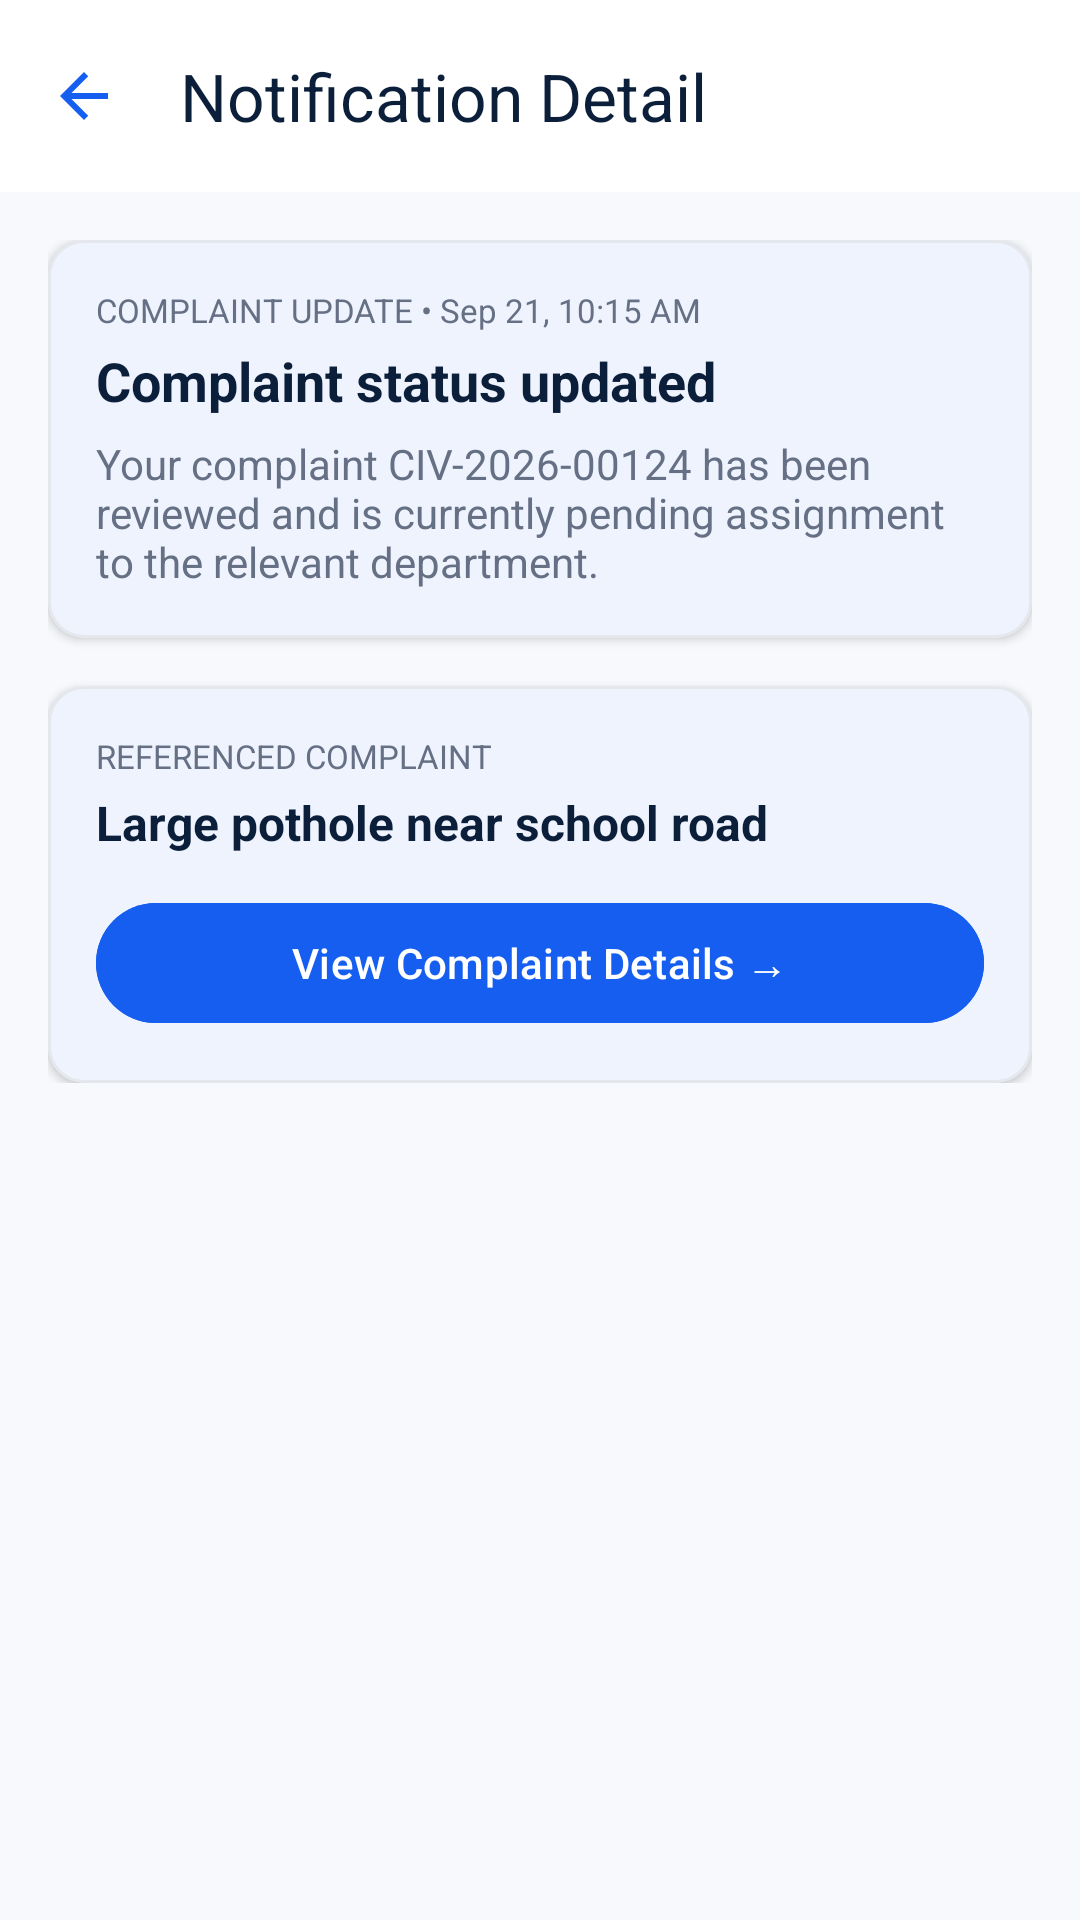

Here is an Android app screen rendered from its layout file. Give the layout XML and the strings, colors and styles it references.
<!-- AndroidManifest.xml: application theme Theme.CivicAI -->
<!-- res/layout/activity_citizen_notification_details.xml -->
<?xml version="1.0" encoding="utf-8"?>
<LinearLayout 
    xmlns:android="http://schemas.android.com/apk/res/android"
    xmlns:app="http://schemas.android.com/apk/res-auto"
    android:layout_width="match_parent"
    android:layout_height="match_parent"
    android:orientation="vertical"
    android:background="@color/civic_bg">

    <com.google.android.material.appbar.MaterialToolbar
        android:id="@+id/toolbar"
        android:layout_width="match_parent"
        android:layout_height="?attr/actionBarSize"
        android:background="@color/civic_surface"
        app:title="Notification Detail"
        app:titleTextColor="@color/civic_navy"
        app:navigationIcon="@drawable/ic_arrow_back" />

    <androidx.core.widget.NestedScrollView
        android:layout_width="match_parent"
        android:layout_height="0dp"
        android:layout_weight="1">

        <LinearLayout
            android:layout_width="match_parent"
            android:layout_height="wrap_content"
            android:orientation="vertical"
            android:padding="16dp">

            
            <com.google.android.material.card.MaterialCardView
                android:layout_width="match_parent"
                android:layout_height="wrap_content"
                style="@style/CardRounded12">

                <LinearLayout
                    android:layout_width="match_parent"
                    android:layout_height="wrap_content"
                    android:orientation="vertical"
                    android:padding="16dp">

                    <TextView
                        android:text="COMPLAINT UPDATE • Sep 21, 10:15 AM"
                        android:textSize="11sp"
                        android:textColor="@color/civic_text_secondary"
                        android:layout_width="wrap_content"
                        android:layout_height="wrap_content" />

                    <TextView
                        android:text="Complaint status updated"
                        android:textSize="18sp"
                        android:textStyle="bold"
                        android:textColor="@color/civic_navy"
                        android:layout_marginTop="4dp"
                        android:layout_width="match_parent"
                        android:layout_height="wrap_content" />

                    <TextView
                        android:text="Your complaint CIV-2026-00124 has been reviewed and is currently pending assignment to the relevant department."
                        android:textSize="14sp"
                        android:textColor="@color/civic_text_secondary"
                        android:layout_marginTop="6dp"
                        android:layout_width="match_parent"
                        android:layout_height="wrap_content" />
                </LinearLayout>
            </com.google.android.material.card.MaterialCardView>

            
            <com.google.android.material.card.MaterialCardView
                android:layout_width="match_parent"
                android:layout_height="wrap_content"
                android:layout_marginTop="16dp"
                style="@style/CardRounded12">

                <LinearLayout
                    android:layout_width="match_parent"
                    android:layout_height="wrap_content"
                    android:orientation="vertical"
                    android:padding="16dp">

                    <TextView
                        android:text="REFERENCED COMPLAINT"
                        android:textSize="11sp"
                        android:textColor="@color/civic_text_secondary"
                        android:layout_width="wrap_content"
                        android:layout_height="wrap_content" />

                    <TextView
                        android:text="Large pothole near school road"
                        android:textSize="16sp"
                        android:textStyle="bold"
                        android:textColor="@color/civic_navy"
                        android:layout_marginTop="4dp"
                        android:layout_width="match_parent"
                        android:layout_height="wrap_content" />

                    <com.google.android.material.button.MaterialButton
                        android:id="@+id/btnViewComplaint"
                        android:layout_width="match_parent"
                        android:layout_height="wrap_content"
                        android:layout_marginTop="12dp"
                        android:backgroundTint="@color/civic_primary"
                        android:text="View Complaint Details →" />
                </LinearLayout>
            </com.google.android.material.card.MaterialCardView>
        </LinearLayout>
    </androidx.core.widget.NestedScrollView>
</LinearLayout>
<!-- resources referenced by this layout -->
<resources>
  <color name="civic_bg">#F7F9FC</color>
  <color name="civic_navy">#0B1F3A</color>
  <color name="civic_primary">#155EEF</color>
  <color name="civic_surface">#FFFFFF</color>
  <color name="civic_text_secondary">#667085</color>
  <!-- drawable ic_arrow_back (drawable) -->
  <?xml version="1.0" encoding="utf-8"?>
  <vector xmlns:android="http://schemas.android.com/apk/res/android" android:width="24dp" android:height="24dp" android:viewportWidth="24" android:viewportHeight="24"><path android:fillColor="#155EEF" android:pathData="M20,11H7.83l5.59,-5.59L12,4l-8,8 8,8 1.41,-1.41L7.83,13H20v-2z"/></vector>
  <style name="CardRounded12" parent="Widget.MaterialComponents.CardView">
  <item name="cardCornerRadius">12dp</item><item name="cardElevation">2dp</item><item name="strokeWidth">1dp</item><item name="strokeColor">@color/civic_border</item><item name="cardBackgroundColor">@color/civic_surface</item>
  </style>
  <style name="Theme.CivicAI" parent="Theme.Material3.DayNight.NoActionBar">
          
          <item name="colorPrimary">@color/primary_blue</item>
          <item name="colorOnPrimary">@color/white</item>
          <item name="colorPrimaryContainer">@color/status_in_progress_bg</item>
          <item name="colorOnPrimaryContainer">@color/dark_navy</item>
  
          
          <item name="colorSecondary">@color/ai_accent</item>
          <item name="colorOnSecondary">@color/white</item>
          <item name="colorSecondaryContainer">@color/ai_accent_bg</item>
          <item name="colorOnSecondaryContainer">@color/dark_navy</item>
  
          
          <item name="android:statusBarColor">@color/background_light</item>
          <item name="android:windowLightStatusBar">true</item>
          <item name="android:navigationBarColor">@color/card_surface</item>
          <item name="android:windowLightNavigationBar">true</item>
  
          
          <item name="android:colorBackground">@color/background_light</item>
          <item name="colorSurface">@color/card_surface</item>
          <item name="colorOnSurface">@color/primary_text</item>
      </style>
  <color name="civic_border">#E4E7EC</color>
  <color name="primary_blue">#155EEF</color>
  <color name="white">#FFFFFF</color>
  <color name="status_in_progress_bg">#E0EAFF</color>
  <color name="dark_navy">#0B1F3A</color>
  <color name="ai_accent">#7A5AF8</color>
  <color name="ai_accent_bg">#F4EBFF</color>
  <color name="background_light">#F7F9FC</color>
  <color name="card_surface">#FFFFFF</color>
  <color name="primary_text">#172B4D</color>
</resources>
